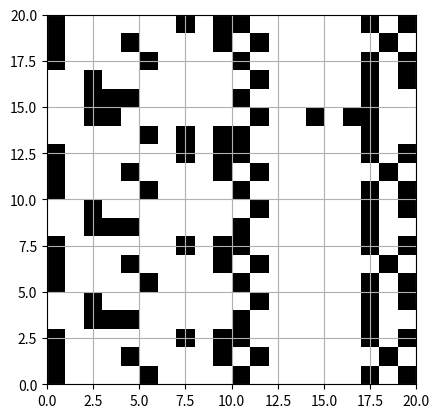

Python code for this plot:
"""

mapa = [[1,0,0,0,0,0,0,1,0,1,0],
        [1,0,0,0,1,0,0,1,0,1,0],
        [1,0,0,0,0,1,0,1,0,1,0],
        [1,0,1,0,0,0,0,1,0,1,0],
        [1,0,0,0,1,0,0,1,0,1,0],
        [1,0,1,0,0,1,0,1,0,1,0],
        [1,0,0,0,0,1,0,1,0,1,0]]
"""

import numpy as np
import matplotlib.pyplot as plt

# Definir el mapa
# Mapa: cada espacio representa un cuadrado de 0.25m 

mapa = np.array([[1,0,0,0,0,0,0,1,0,1,1,0,0,0,0,0,0,1,0,1],
                 [1,0,0,0,1,0,0,0,0,1,0,1,0,0,0,0,0,0,1,0],
                 [1,0,0,0,0,1,0,0,0,0,1,0,0,0,0,0,0,1,0,1],
                 [0,0,1,0,0,0,0,0,0,0,0,1,0,0,0,0,0,1,0,1],
                 [0,0,1,1,1,0,0,0,0,0,1,0,0,0,0,0,0,1,0,0],
                 [0,0,1,1,0,0,0,0,0,0,0,1,0,0,1,0,1,1,0,0],
                 [0,0,0,0,0,1,0,1,0,1,1,0,0,0,0,0,0,1,0,0],
                 [1,0,0,0,0,0,0,1,0,1,1,0,0,0,0,0,0,1,0,1],
                 [1,0,0,0,1,0,0,0,0,1,0,1,0,0,0,0,0,0,1,0],
                 [1,0,0,0,0,1,0,0,0,0,1,0,0,0,0,0,0,1,0,1],
                 [0,0,1,0,0,0,0,0,0,0,0,1,0,0,0,0,0,1,0,1],
                 [0,0,1,1,1,0,0,0,0,0,1,0,0,0,0,0,0,1,0,0],
                 [1,0,0,0,0,0,0,1,0,1,1,0,0,0,0,0,0,1,0,1],
                 [1,0,0,0,1,0,0,0,0,1,0,1,0,0,0,0,0,0,1,0],
                 [1,0,0,0,0,1,0,0,0,0,1,0,0,0,0,0,0,1,0,1],
                 [0,0,1,0,0,0,0,0,0,0,0,1,0,0,0,0,0,1,0,1],
                 [0,0,1,1,1,0,0,0,0,0,1,0,0,0,0,0,0,1,0,0],
                 [1,0,0,0,0,0,0,1,0,1,1,0,0,0,0,0,0,1,0,1],
                 [1,0,0,0,1,0,0,0,0,1,0,1,0,0,0,0,0,0,1,0],
                 [1,0,0,0,0,1,0,0,0,0,1,0,0,0,0,0,0,1,0,1]])

# Obtener las dimensiones del mapa
mapa_flip = np.flip(mapa,axis=0)
filas, columnas = mapa.shape

# Crear una figura y ejes
fig, ax = plt.subplots()

# Configurar límites de los ejes
ax.set_xlim(0, columnas)
ax.set_ylim(0, filas)

# Configurar aspecto de los ejes
ax.set_aspect('equal')
ax.grid(True)

# Iterar sobre el mapa y graficar obstáculos
for fila in range(filas):
    for columna in range(columnas):
        if mapa_flip[fila, columna] == 1:
            # Dibujar obstáculo
            rect = plt.Rectangle((columna, fila), 1, 1, facecolor='black')
            ax.add_patch(rect)

# Mostrar la solución gráficamente
plt.show()
